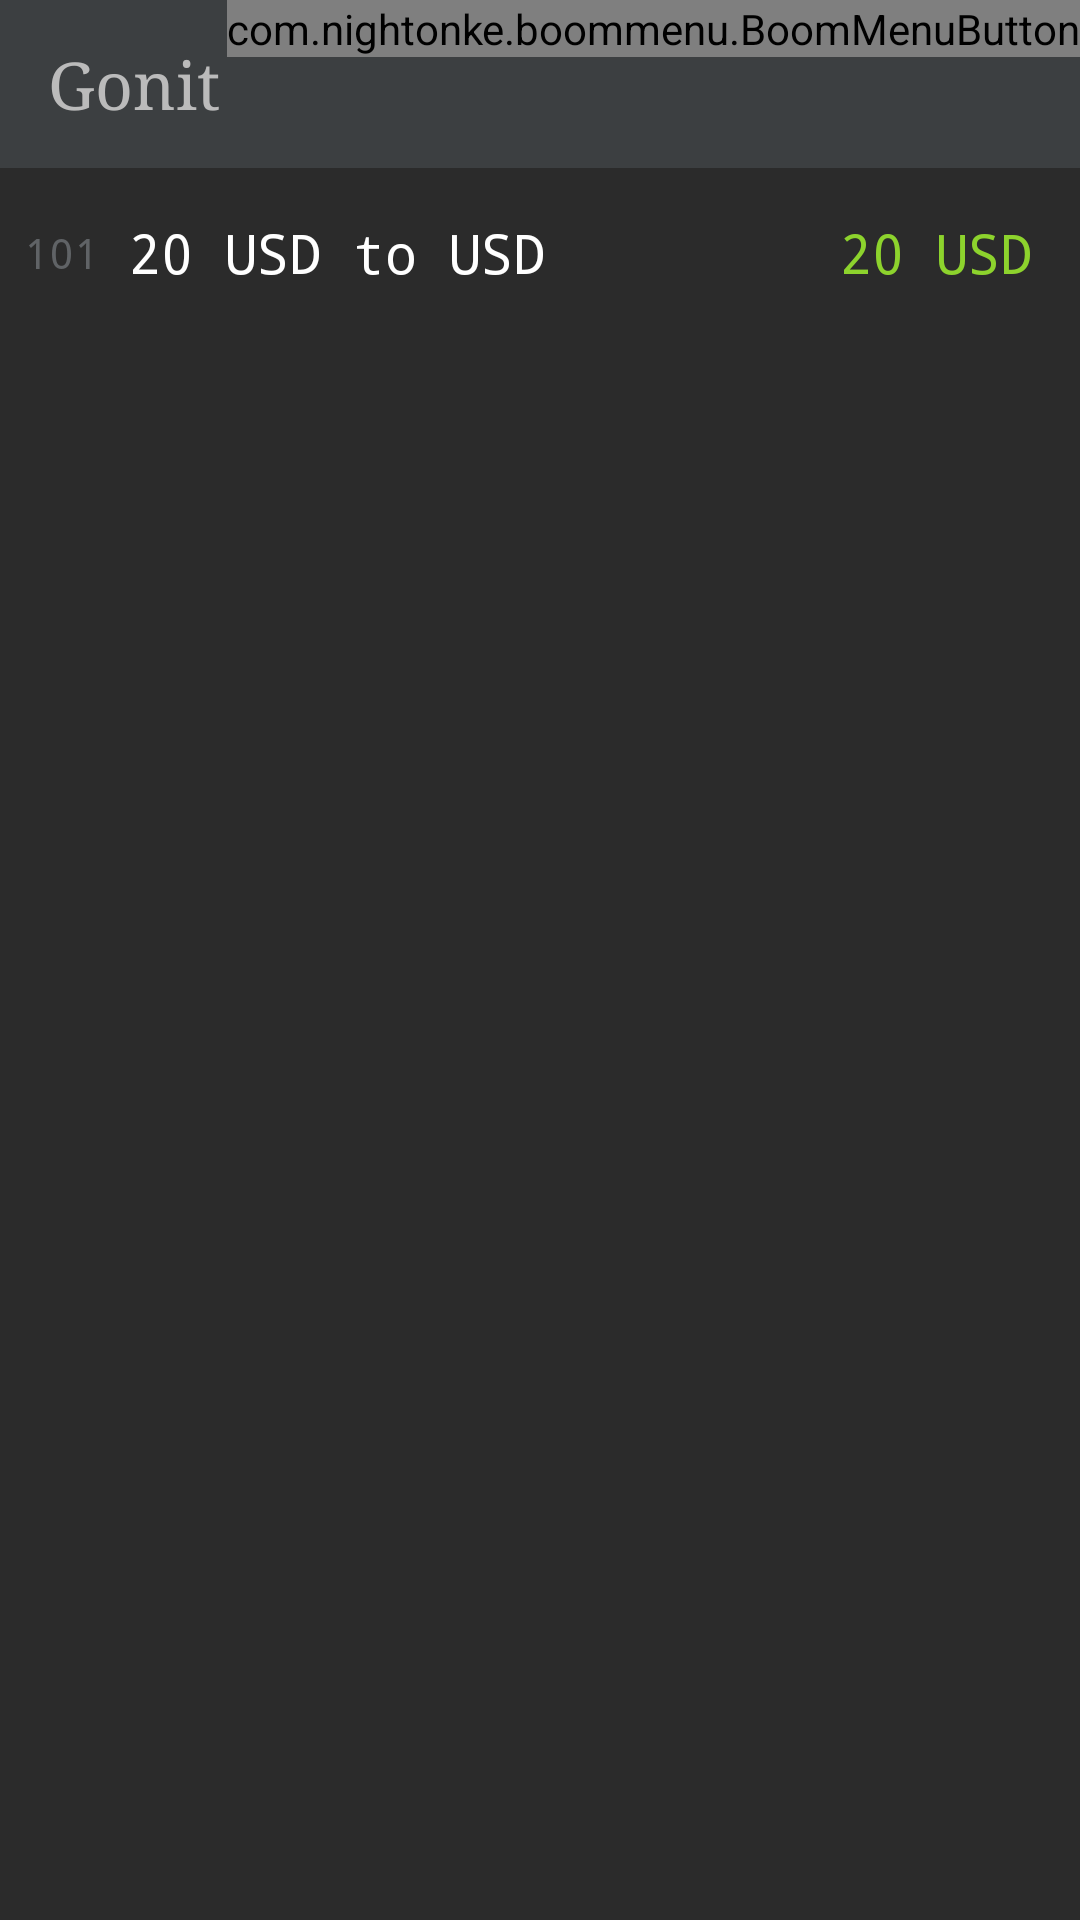

Layout XML and referenced resources for this Android screen:
<!-- AndroidManifest.xml: application theme Theme.Gonit -->
<!-- res/layout/activity_main.xml -->
<?xml version="1.0" encoding="utf-8"?>
<androidx.constraintlayout.widget.ConstraintLayout xmlns:android="http://schemas.android.com/apk/res/android"
    xmlns:app="http://schemas.android.com/apk/res-auto"
    xmlns:tools="http://schemas.android.com/tools"
    android:layout_width="match_parent"
    android:layout_height="match_parent"
    tools:context=".MainActivity">

    <com.google.android.material.appbar.AppBarLayout
        android:id="@+id/appBarLayout"
        android:layout_width="match_parent"
        android:layout_height="wrap_content"
        app:layout_constraintEnd_toEndOf="parent"
        app:layout_constraintStart_toStartOf="parent"
        app:layout_constraintTop_toTopOf="parent">

        <androidx.appcompat.widget.Toolbar
            android:id="@+id/tool_bar"
            android:layout_width="match_parent"
            android:layout_height="?attr/actionBarSize"
            android:background="?attr/colorPrimary"
            android:minHeight="?attr/actionBarSize"
            android:theme="?attr/actionBarTheme">

            <RelativeLayout
                android:layout_width="wrap_content"
                android:layout_height="match_parent">

                <TextView
                    android:id="@+id/titleTV"
                    android:layout_width="wrap_content"
                    android:layout_height="match_parent"
                    android:fontFamily="serif"
                    android:gravity="center"
                    android:text="@string/app_name"
                    android:textAppearance="@style/TextAppearance.AppCompat.Large"
                    android:textColor="@color/color_toolbar_text"
                    android:typeface="serif" />

                <com.nightonke.boommenu.BoomMenuButton
                    android:id="@+id/bmb"
                    android:layout_width="wrap_content"
                    android:layout_height="wrap_content"
                    android:layout_alignParentEnd="true"
                    android:layout_alignParentRight="true"
                    app:bmb_backgroundEffect="false"
                    app:bmb_boomEnum="boomParabola_2"
                    app:bmb_buttonEnum="ham"
                    app:bmb_buttonPlaceEnum="buttonPlace_ham_4"
                    app:bmb_hideDuration="1000"
                    app:bmb_piecePlaceEnum="piecePlace_ham_4"
                    app:bmb_showDuration="1000" />
            </RelativeLayout>

        </androidx.appcompat.widget.Toolbar>

    </com.google.android.material.appbar.AppBarLayout>

    <ScrollView
        android:layout_width="0dp"
        android:layout_height="0dp"
        android:layout_marginBottom="16dp"
        app:layout_constraintBottom_toBottomOf="parent"
        app:layout_constraintEnd_toEndOf="parent"
        app:layout_constraintStart_toStartOf="parent"
        app:layout_constraintTop_toBottomOf="@+id/appBarLayout">

        <LinearLayout
            android:id="@+id/container"
            android:layout_width="match_parent"
            android:layout_height="wrap_content"
            android:layout_marginTop="8dp"
            android:orientation="vertical">

            <include
                android:id="@+id/editor"
                layout="@layout/editor"
                android:layout_width="match_parent"
                android:layout_height="wrap_content"
                tools:layout_editor_absoluteX="304dp"
                tools:layout_editor_absoluteY="56dp" />

        </LinearLayout>
    </ScrollView>

</androidx.constraintlayout.widget.ConstraintLayout>
<!-- res/layout/editor.xml (included above) -->
<?xml version="1.0" encoding="utf-8"?>
<androidx.constraintlayout.widget.ConstraintLayout xmlns:android="http://schemas.android.com/apk/res/android"
    xmlns:app="http://schemas.android.com/apk/res-auto"
    xmlns:tools="http://schemas.android.com/tools"
    android:id="@+id/editor"
    android:layout_width="match_parent"
    android:layout_height="wrap_content">

    <EditText
        android:id="@+id/editorET"
        android:layout_width="0dp"
        android:layout_height="wrap_content"
        android:layout_marginStart="8dp"
        android:layout_marginEnd="8dp"
        android:background="@null"
        android:fontFamily="monospace"
        android:imeOptions="actionNext"
        android:inputType="textMultiLine"
        android:textAppearance="@style/TextAppearance.AppCompat.Medium"
        android:textColor="@color/color_text"
        android:textCursorDrawable="@null"
        android:typeface="monospace"
        app:layout_constraintBottom_toBottomOf="parent"
        app:layout_constraintEnd_toStartOf="@+id/resultTV"
        app:layout_constraintStart_toEndOf="@+id/lineTV"
        app:layout_constraintTop_toTopOf="parent"
        tools:text="20 USD to USD" />

    <TextView
        android:id="@+id/resultTV"
        android:layout_width="wrap_content"
        android:layout_height="wrap_content"
        android:layout_marginEnd="8dp"
        android:fontFamily="monospace"
        android:padding="8dp"
        android:textAppearance="@style/TextAppearance.AppCompat.Medium"
        android:textColor="@color/color_result"
        android:typeface="monospace"
        app:layout_constraintBottom_toBottomOf="@+id/editorET"
        app:layout_constraintEnd_toEndOf="parent"
        app:layout_constraintTop_toTopOf="@+id/editorET"
        tools:text="20 USD" />

    <TextView
        android:id="@+id/lineTV"
        android:layout_width="35dp"
        android:layout_height="wrap_content"
        android:fontFamily="monospace"
        android:paddingStart="8dp"
        android:textAppearance="@style/TextAppearance.AppCompat.Small"
        android:textColor="@color/color_line_number"
        android:typeface="monospace"
        app:layout_constraintBottom_toBottomOf="parent"
        app:layout_constraintStart_toStartOf="parent"
        app:layout_constraintTop_toTopOf="parent"
        tools:text="101" />


</androidx.constraintlayout.widget.ConstraintLayout>
<!-- resources referenced by this layout -->
<resources>
  <color name="color_line_number">#606366</color>
  <color name="color_result">#8DD32D</color>
  <color name="color_text">#FFFFFF</color>
  <color name="color_toolbar_text">#BBBBBB</color>
  <string name="app_name">Gonit</string>
  <style name="Theme.Gonit" parent="Theme.MaterialComponents.DayNight.NoActionBar">
          
          <item name="colorPrimary">@color/color_toolbar</item>
          <item name="colorPrimaryVariant">@color/color_toolbar</item>
          <item name="colorOnPrimary">@color/white</item>
          
          <item name="colorSecondary">@color/teal_200</item>
          <item name="colorSecondaryVariant">@color/teal_700</item>
          <item name="colorOnSecondary">@color/black</item>
          
          <item name="android:statusBarColor" tools:targetApi="l">?attr/colorPrimaryVariant</item>
          
          <item name="android:windowBackground">@color/color_background</item>
          <item name="android:homeAsUpIndicator">@drawable/ic_back</item>
  
          <item name="kfc_theme_background">@color/color_toolbar</item>
          <item name="kfc_theme_foreground">@color/color_toolbar_text</item>
          <item name="kfc_theme_title">@color/color_toolbar_text</item>
          <item name="kfc_theme_breadcrumb">@color/color_toolbar</item>
          <item name="kfc_theme_toolbox">@color/color_toolbar_text</item>
          <item name="kfc_theme_search_text">@color/color_toolbar_text</item>
          <item name="kfc_theme_search_hint">@color/color_toolbar_text</item>
          <item name="kfc_theme_status">@color/color_toolbar_text</item>
          <item name="kfc_theme_file_icon">@color/color_keyword</item>
          <item name="kfc_theme_file_name">@color/color_toolbar_text</item>
          <item name="kfc_theme_file_information">@color/color_toolbar_text</item>
          <item name="kfc_theme_file_flag">@color/color_toolbar_text</item>
          <item name="kfc_theme_file_asterisk">@color/color_toolbar_text</item>
          <item name="kfc_theme_checkbox">@color/color_keyword</item>
          <item name="kfc_theme_cancel_button">@color/color_toolbar_text</item>
          <item name="kfc_theme_ok_button">@color/color_toolbar_text</item>
          <item name="kfc_theme_create_folder_button">@color/color_keyword</item>
  
      </style>
  <color name="color_toolbar">#3C3F41</color>
  <color name="white">#FFFFFFFF</color>
  <color name="teal_200">#FF03DAC5</color>
  <color name="teal_700">#FF018786</color>
  <color name="black">#FF000000</color>
  <color name="color_background">#2B2B2B</color>
  <!-- drawable ic_back (drawable) -->
  <vector xmlns:android="http://schemas.android.com/apk/res/android"
      android:width="24dp"
      android:height="24dp"
      android:tint="#BBBBBB"
      android:viewportWidth="24"
      android:viewportHeight="24">
      <path
          android:fillColor="@color/color_toolbar_text"
          android:pathData="M20,11H7.83l5.59,-5.59L12,4l-8,8 8,8 1.41,-1.41L7.83,13H20v-2z" />
  </vector>
  <color name="color_keyword">#49B6E8</color>
</resources>
